Photos from the image-classification dataset "dataset_split" in the GitHub repository ROSHAN-456/Field-Ready-Disease-Detection-Advisory-System-for-Finger-Millet. Its 16 classes are: blast mild, blast moderate, blast severe, healthy leaf, leaf blight mild, leaf blight moderate, leaf blight severe, rust mild, rust moderate, rust severe, smut mild, smut moderate, smut severe, stress nutrient deficiency, stress pest damage, stress sunburn.

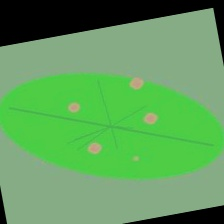
Label: stress pest damage

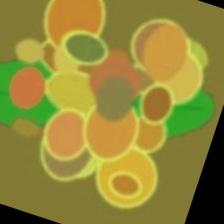
Label: leaf blight severe

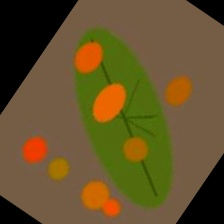
Label: rust moderate

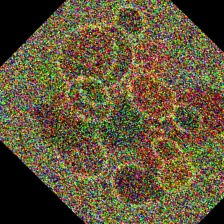
Label: blast severe

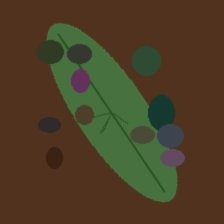
Label: smut moderate

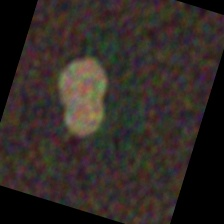
Label: stress sunburn
